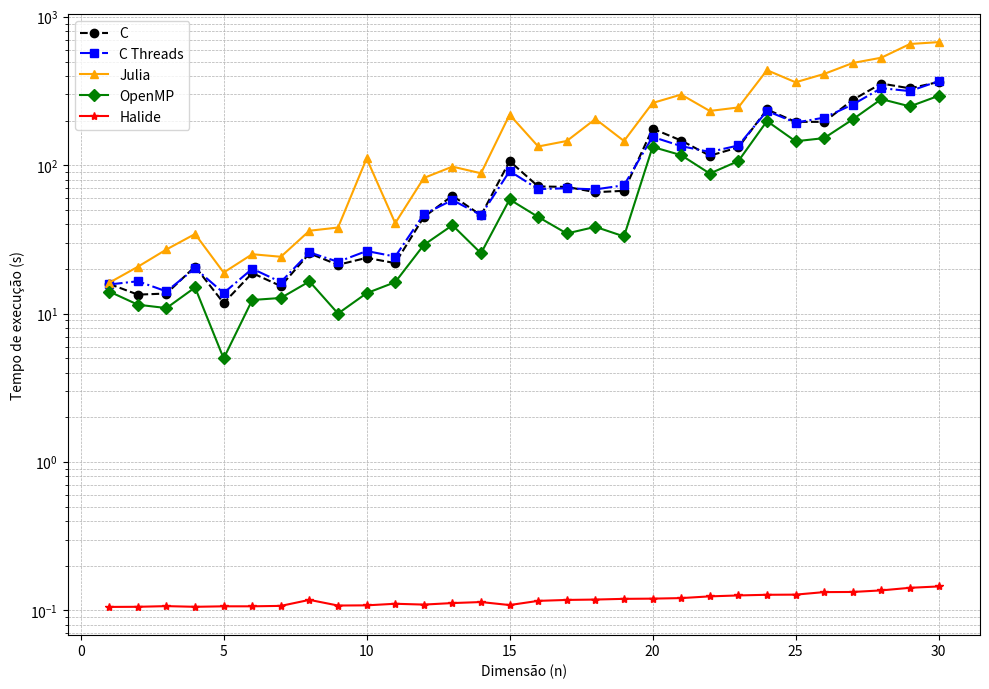
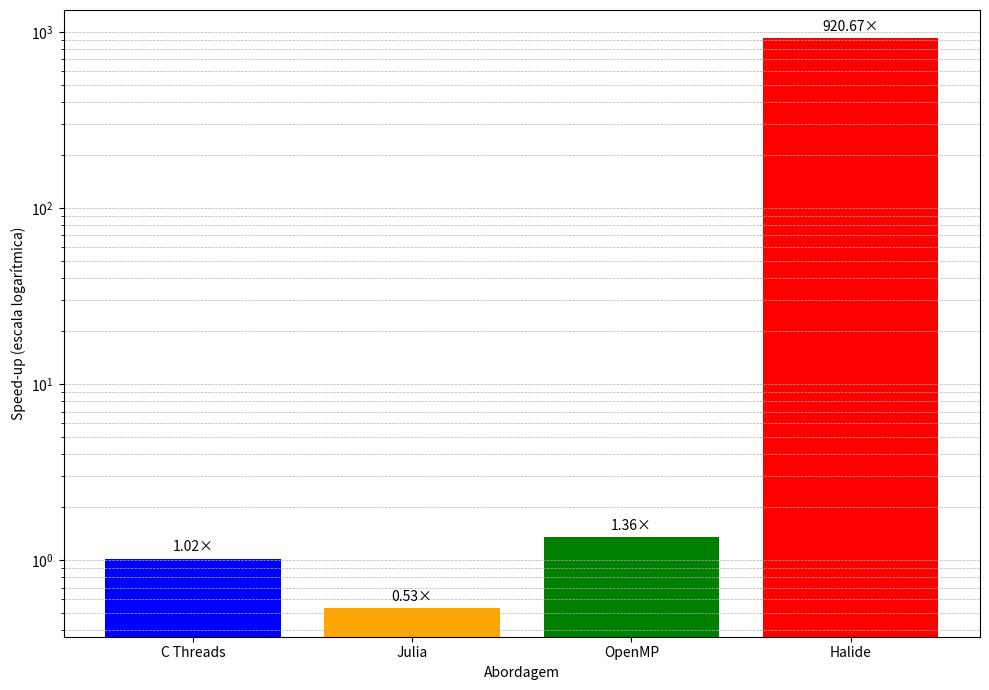

Write the Python code that produced these figures, in order.
import matplotlib.pyplot as plt
import numpy as np

# Dados
tamanhos = [1, 2, 3, 4, 5, 6, 7, 8, 9, 10,
           11, 12, 13, 14, 15, 16, 17, 18, 19, 20,
           21, 22, 23, 24, 25, 26, 27, 28, 29, 30]


tempos_C = [
    15.8669, 13.4379, 13.6636, 20.7729, 11.7842,
    18.7703, 15.3479, 25.4766, 21.3360, 23.7751,
    21.9041, 44.7659, 62.3584, 45.9801, 106.6244,
    71.9772, 71.4759, 65.8377, 67.2688, 176.4803,
    146.7719, 115.9576, 131.9672, 237.6337, 196.1409,
    196.0453, 275.8452, 355.3018, 329.7963, 363.7022
]


tempos_C_threads = [
    15.7320, 16.5350, 14.1290, 20.2200, 13.7800,
    20.0660, 16.3330, 25.8850, 22.3480, 26.4270,
    24.2490, 46.7660, 58.2830, 46.1150, 91.2570,
    69.1150, 69.9410, 68.7770, 73.3140, 155.2740,
    134.5330, 122.9080, 135.9020, 232.0410, 193.7850,
    209.3370, 256.5470, 330.6980, 315.9790, 368.8050
]

tempos_julia = [
    16.1650, 20.7119, 27.0810, 34.4110, 18.9290,
    25.1539, 24.1752, 36.2060, 38.0530, 111.1941,
    40.7240, 82.0730, 97.8830, 88.3009, 219.1091,
    133.7831, 145.7279, 204.9501, 145.7472, 262.7470,
    299.4261, 232.2180, 245.2168, 437.2230, 362.2830,
    412.4489, 488.6599, 530.6332, 656.1501, 675.4940
]


tempos_OpenMP = [
    14.0962, 11.4914, 10.9044, 15.0182, 4.9905,
    12.3642, 12.7584, 16.4953, 10.0172, 13.7396,
    16.3058, 29.0346, 39.4385, 25.5178, 58.8428,
    44.8120, 34.6991, 38.4665, 33.1411, 132.9738,
    116.9284, 87.9508, 106.7164, 198.5039, 145.0387,
    152.3978, 203.7144, 279.0577, 249.2090, 293.5968
]

tempos_Halide =  [
    0.1057, 0.1059, 0.1070, 0.1059, 0.1067,
    0.1067, 0.1074, 0.1179, 0.1080, 0.1083,
    0.1110, 0.1096, 0.1122, 0.1140, 0.1088,
    0.1161, 0.1178, 0.1185, 0.1198, 0.1202,
    0.1212, 0.1245, 0.1263, 0.1276, 0.1279,
    0.1330, 0.1333, 0.1366, 0.1422, 0.1452
]


# ---------------- Funções ----------------

def calcular_tempo_medio(tempos):
    return np.mean(tempos)


def calcular_speedup_por_medicao(tempos_seq, tempos_paralelo, nome):
    print(f"\nSpeed-up para {nome}:")
    speedups = []
    soma = 0
    for i in range(len(tempos_seq)):
        s = tempos_seq[i] / tempos_paralelo[i]
        soma += s
        speedups.append(s)
        print(f"• n={int(tamanhos[i])} → S_{i+1} = {tempos_seq[i]:.4f} / {tempos_paralelo[i]:.6f} = {s:.4f}×")
    media = soma / len(tempos_seq)
    print(f"> Soma dos Sᵈ para {nome}: {soma:.4f}")
    print(f"> Média dos Sᵈ para {nome} (ᵀ̄): {media:.2f}×")
    return speedups, media


def calcular_speedup_medio(tempo_medio_seq, tempo_medio_par, nome):
    s = tempo_medio_seq / tempo_medio_par
    print(f"• {nome}: {tempo_medio_seq:.4f} / {tempo_medio_par:.6f} = {s:.2f}×")
    return s

# ---------------- Speed-up por medição ----------------

speedup_C_threads, _ = calcular_speedup_por_medicao(tempos_C, tempos_C_threads, "C Threads")
speedup_Julia, _ = calcular_speedup_por_medicao(tempos_C, tempos_julia, "Julia")
speedup_OpenMP, _ = calcular_speedup_por_medicao(tempos_C, tempos_OpenMP, "OpenMP")
speedup_Halide, _ = calcular_speedup_por_medicao(tempos_C, tempos_Halide, "Halide")

# ---------------- Tempo médio ----------------

tempo_medio_C = calcular_tempo_medio(tempos_C)
tempo_medio_C_threads = calcular_tempo_medio(tempos_C_threads)
tempo_medio_Julia = calcular_tempo_medio(tempos_julia)
tempo_medio_OpenMP = calcular_tempo_medio(tempos_OpenMP)
tempo_medio_Halide = calcular_tempo_medio(tempos_Halide)

print("\nTempo médio de execução:")
print(f"• C: {tempo_medio_C:.4f} s")
print(f"• C Threads: {tempo_medio_C_threads:.4f} s")
print(f"• Julia: {tempo_medio_Julia:.4f} s")
print(f"• OpenMP: {tempo_medio_OpenMP:.4f} s")
print(f"• Halide: {tempo_medio_Halide:.6f} s")

# ---------------- Speed-up baseado no tempo médio ----------------

print("\nSpeed-up baseado no tempo médio:")
speedup_medio_C_threads = calcular_speedup_medio(tempo_medio_C, tempo_medio_C_threads, "C Threads")
speedup_medio_Julia = calcular_speedup_medio(tempo_medio_C, tempo_medio_Julia, "Julia")
speedup_medio_OpenMP = calcular_speedup_medio(tempo_medio_C, tempo_medio_OpenMP, "OpenMP")
speedup_medio_Halide = calcular_speedup_medio(tempo_medio_C, tempo_medio_Halide, "Halide")

# ---------------- Gráfico ----------------

plt.figure(figsize=(10, 7))
plt.yscale('log')

plt.plot(tamanhos, tempos_C, 'ko--', label='C')
plt.plot(tamanhos, tempos_C_threads, 'bs-.', label='C Threads')
plt.plot(tamanhos, tempos_julia, '^-', color='orange', label='Julia')
plt.plot(tamanhos, tempos_OpenMP, 'gD-', label='OpenMP')
plt.plot(tamanhos, tempos_Halide, 'r*-', label='Halide')

plt.xlabel('Dimensão (n)')
plt.ylabel('Tempo de execução (s)')
plt.title('')
plt.legend()
plt.grid(True, which="both", linestyle='--', linewidth=0.5)
plt.tight_layout()
plt.show()

################## gráfico barras speedup médio ##################
speedups_medios = [speedup_medio_C_threads, speedup_medio_Julia, speedup_medio_OpenMP, speedup_medio_Halide]
labels = ['C Threads', 'Julia', 'OpenMP', 'Halide']

plt.figure(figsize=(10, 7))
plt.bar(labels, speedups_medios, color=['blue', 'orange', 'green', 'red'])
plt.yscale('log')

plt.title('')
plt.ylabel('Speed-up (escala logarítmica)')
plt.xlabel('Abordagem')

for i, v in enumerate(speedups_medios):
    plt.text(i, v * 1.1, f'{v:.2f}×', ha='center', fontsize=10)

plt.grid(axis='y', which="both", linestyle='--', linewidth=0.5)
plt.tight_layout()
plt.show()